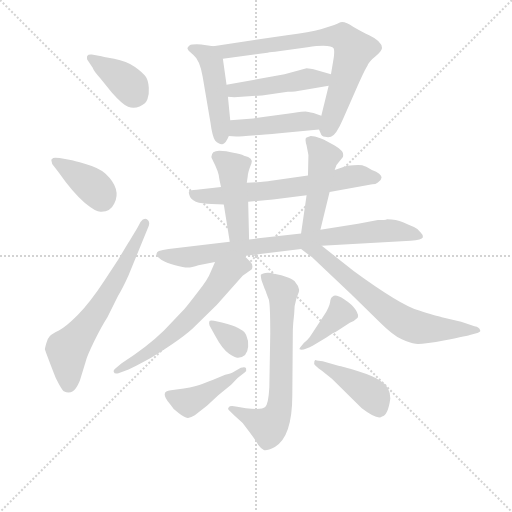
t = 0.00 s
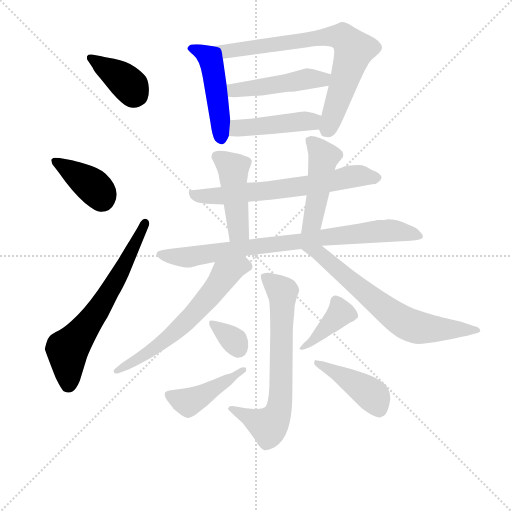
t = 2.46 s
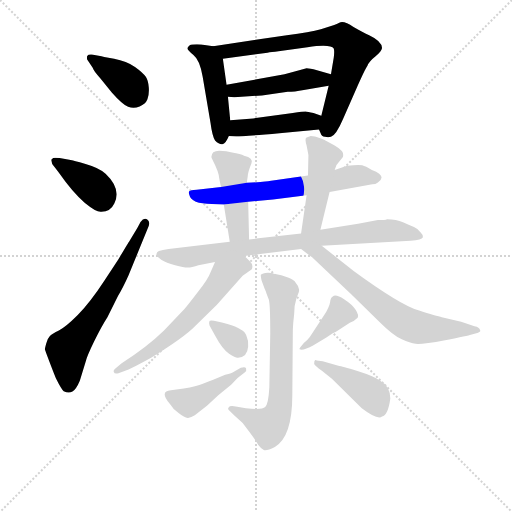
t = 4.93 s
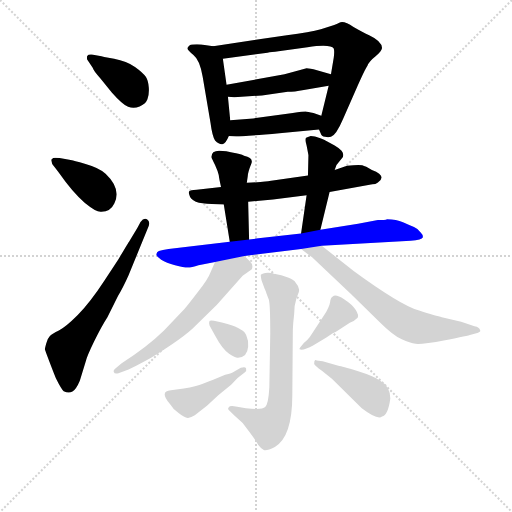
t = 7.39 s
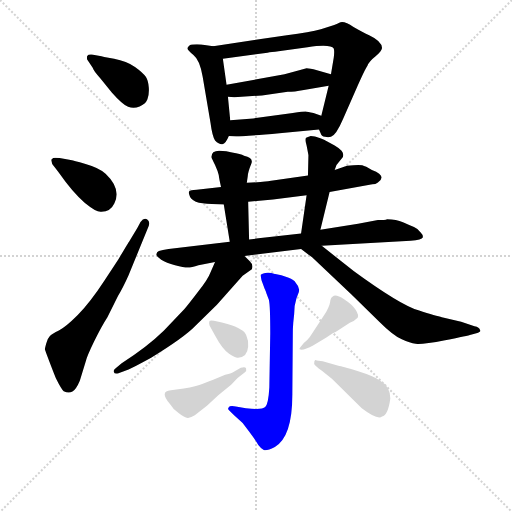
t = 9.85 s
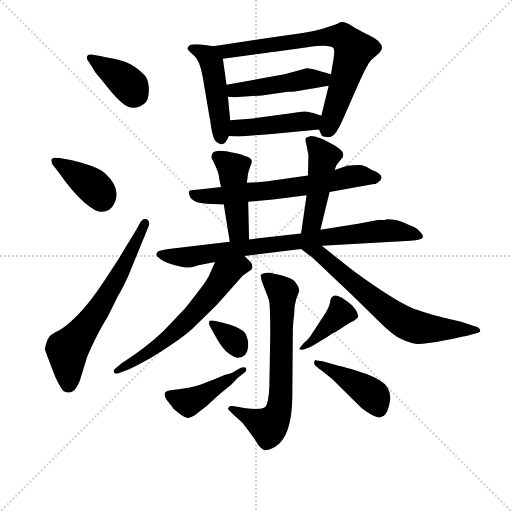
t = 12.32 s

The animated SVG that drew these frames (rendered in a browser with its animation timeline set to each time). Animation: 18 CSS @keyframes rules; one cycle of 12.32 s.

<svg version="1.1" viewBox="0 0 1024 1024" xmlns="http://www.w3.org/2000/svg">
  <g stroke="lightgray" stroke-dasharray="1,1" stroke-width="1" transform="scale(4, 4)">
    <line x1="0" y1="0" x2="256" y2="256"></line>
    <line x1="256" y1="0" x2="0" y2="256"></line>
    <line x1="128" y1="0" x2="128" y2="256"></line>
    <line x1="0" y1="128" x2="256" y2="128"></line>
  </g>
<g transform="scale(0.92, -0.92) translate(60, -900)">
   <style type="text/css">
    @keyframes keyframes0 {
      from {
       stroke: blue;
       stroke-dashoffset: 385;
       stroke-width: 128;
       }
       56% {
       animation-timing-function: step-end;
       stroke: blue;
       stroke-dashoffset: 0;
       stroke-width: 128;
       }
       to {
       stroke: black;
       stroke-width: 1024;
       }
       }
       #make-me-a-hanzi-animation-0 {
         animation: keyframes0 0.563314s both;
         animation-delay: 0.000000s;
         animation-timing-function: linear;
       }
    @keyframes keyframes1 {
      from {
       stroke: blue;
       stroke-dashoffset: 390;
       stroke-width: 128;
       }
       56% {
       animation-timing-function: step-end;
       stroke: blue;
       stroke-dashoffset: 0;
       stroke-width: 128;
       }
       to {
       stroke: black;
       stroke-width: 1024;
       }
       }
       #make-me-a-hanzi-animation-1 {
         animation: keyframes1 0.567383s both;
         animation-delay: 0.563314s;
         animation-timing-function: linear;
       }
    @keyframes keyframes2 {
      from {
       stroke: blue;
       stroke-dashoffset: 659;
       stroke-width: 128;
       }
       68% {
       animation-timing-function: step-end;
       stroke: blue;
       stroke-dashoffset: 0;
       stroke-width: 128;
       }
       to {
       stroke: black;
       stroke-width: 1024;
       }
       }
       #make-me-a-hanzi-animation-2 {
         animation: keyframes2 0.786296s both;
         animation-delay: 1.130697s;
         animation-timing-function: linear;
       }
    @keyframes keyframes3 {
      from {
       stroke: blue;
       stroke-dashoffset: 482;
       stroke-width: 128;
       }
       61% {
       animation-timing-function: step-end;
       stroke: blue;
       stroke-dashoffset: 0;
       stroke-width: 128;
       }
       to {
       stroke: black;
       stroke-width: 1024;
       }
       }
       #make-me-a-hanzi-animation-3 {
         animation: keyframes3 0.642253s both;
         animation-delay: 1.916992s;
         animation-timing-function: linear;
       }
    @keyframes keyframes4 {
      from {
       stroke: blue;
       stroke-dashoffset: 752;
       stroke-width: 128;
       }
       71% {
       animation-timing-function: step-end;
       stroke: blue;
       stroke-dashoffset: 0;
       stroke-width: 128;
       }
       to {
       stroke: black;
       stroke-width: 1024;
       }
       }
       #make-me-a-hanzi-animation-4 {
         animation: keyframes4 0.861979s both;
         animation-delay: 2.559245s;
         animation-timing-function: linear;
       }
    @keyframes keyframes5 {
      from {
       stroke: blue;
       stroke-dashoffset: 473;
       stroke-width: 128;
       }
       61% {
       animation-timing-function: step-end;
       stroke: blue;
       stroke-dashoffset: 0;
       stroke-width: 128;
       }
       to {
       stroke: black;
       stroke-width: 1024;
       }
       }
       #make-me-a-hanzi-animation-5 {
         animation: keyframes5 0.634928s both;
         animation-delay: 3.421224s;
         animation-timing-function: linear;
       }
    @keyframes keyframes6 {
      from {
       stroke: blue;
       stroke-dashoffset: 451;
       stroke-width: 128;
       }
       59% {
       animation-timing-function: step-end;
       stroke: blue;
       stroke-dashoffset: 0;
       stroke-width: 128;
       }
       to {
       stroke: black;
       stroke-width: 1024;
       }
       }
       #make-me-a-hanzi-animation-6 {
         animation: keyframes6 0.617025s both;
         animation-delay: 4.056152s;
         animation-timing-function: linear;
       }
    @keyframes keyframes7 {
      from {
       stroke: blue;
       stroke-dashoffset: 659;
       stroke-width: 128;
       }
       68% {
       animation-timing-function: step-end;
       stroke: blue;
       stroke-dashoffset: 0;
       stroke-width: 128;
       }
       to {
       stroke: black;
       stroke-width: 1024;
       }
       }
       #make-me-a-hanzi-animation-7 {
         animation: keyframes7 0.786296s both;
         animation-delay: 4.673177s;
         animation-timing-function: linear;
       }
    @keyframes keyframes8 {
      from {
       stroke: blue;
       stroke-dashoffset: 455;
       stroke-width: 128;
       }
       60% {
       animation-timing-function: step-end;
       stroke: blue;
       stroke-dashoffset: 0;
       stroke-width: 128;
       }
       to {
       stroke: black;
       stroke-width: 1024;
       }
       }
       #make-me-a-hanzi-animation-8 {
         animation: keyframes8 0.620280s both;
         animation-delay: 5.459473s;
         animation-timing-function: linear;
       }
    @keyframes keyframes9 {
      from {
       stroke: blue;
       stroke-dashoffset: 473;
       stroke-width: 128;
       }
       61% {
       animation-timing-function: step-end;
       stroke: blue;
       stroke-dashoffset: 0;
       stroke-width: 128;
       }
       to {
       stroke: black;
       stroke-width: 1024;
       }
       }
       #make-me-a-hanzi-animation-9 {
         animation: keyframes9 0.634928s both;
         animation-delay: 6.079753s;
         animation-timing-function: linear;
       }
    @keyframes keyframes10 {
      from {
       stroke: blue;
       stroke-dashoffset: 824;
       stroke-width: 128;
       }
       73% {
       animation-timing-function: step-end;
       stroke: blue;
       stroke-dashoffset: 0;
       stroke-width: 128;
       }
       to {
       stroke: black;
       stroke-width: 1024;
       }
       }
       #make-me-a-hanzi-animation-10 {
         animation: keyframes10 0.920573s both;
         animation-delay: 6.714681s;
         animation-timing-function: linear;
       }
    @keyframes keyframes11 {
      from {
       stroke: blue;
       stroke-dashoffset: 627;
       stroke-width: 128;
       }
       67% {
       animation-timing-function: step-end;
       stroke: blue;
       stroke-dashoffset: 0;
       stroke-width: 128;
       }
       to {
       stroke: black;
       stroke-width: 1024;
       }
       }
       #make-me-a-hanzi-animation-11 {
         animation: keyframes11 0.760254s both;
         animation-delay: 7.635254s;
         animation-timing-function: linear;
       }
    @keyframes keyframes12 {
      from {
       stroke: blue;
       stroke-dashoffset: 685;
       stroke-width: 128;
       }
       69% {
       animation-timing-function: step-end;
       stroke: blue;
       stroke-dashoffset: 0;
       stroke-width: 128;
       }
       to {
       stroke: black;
       stroke-width: 1024;
       }
       }
       #make-me-a-hanzi-animation-12 {
         animation: keyframes12 0.807454s both;
         animation-delay: 8.395508s;
         animation-timing-function: linear;
       }
    @keyframes keyframes13 {
      from {
       stroke: blue;
       stroke-dashoffset: 693;
       stroke-width: 128;
       }
       69% {
       animation-timing-function: step-end;
       stroke: blue;
       stroke-dashoffset: 0;
       stroke-width: 128;
       }
       to {
       stroke: black;
       stroke-width: 1024;
       }
       }
       #make-me-a-hanzi-animation-13 {
         animation: keyframes13 0.813965s both;
         animation-delay: 9.202962s;
         animation-timing-function: linear;
       }
    @keyframes keyframes14 {
      from {
       stroke: blue;
       stroke-dashoffset: 339;
       stroke-width: 128;
       }
       52% {
       animation-timing-function: step-end;
       stroke: blue;
       stroke-dashoffset: 0;
       stroke-width: 128;
       }
       to {
       stroke: black;
       stroke-width: 1024;
       }
       }
       #make-me-a-hanzi-animation-14 {
         animation: keyframes14 0.525879s both;
         animation-delay: 10.016927s;
         animation-timing-function: linear;
       }
    @keyframes keyframes15 {
      from {
       stroke: blue;
       stroke-dashoffset: 434;
       stroke-width: 128;
       }
       59% {
       animation-timing-function: step-end;
       stroke: blue;
       stroke-dashoffset: 0;
       stroke-width: 128;
       }
       to {
       stroke: black;
       stroke-width: 1024;
       }
       }
       #make-me-a-hanzi-animation-15 {
         animation: keyframes15 0.603190s both;
         animation-delay: 10.542806s;
         animation-timing-function: linear;
       }
    @keyframes keyframes16 {
      from {
       stroke: blue;
       stroke-dashoffset: 396;
       stroke-width: 128;
       }
       56% {
       animation-timing-function: step-end;
       stroke: blue;
       stroke-dashoffset: 0;
       stroke-width: 128;
       }
       to {
       stroke: black;
       stroke-width: 1024;
       }
       }
       #make-me-a-hanzi-animation-16 {
         animation: keyframes16 0.572266s both;
         animation-delay: 11.145996s;
         animation-timing-function: linear;
       }
    @keyframes keyframes17 {
      from {
       stroke: blue;
       stroke-dashoffset: 426;
       stroke-width: 128;
       }
       58% {
       animation-timing-function: step-end;
       stroke: blue;
       stroke-dashoffset: 0;
       stroke-width: 128;
       }
       to {
       stroke: black;
       stroke-width: 1024;
       }
       }
       #make-me-a-hanzi-animation-17 {
         animation: keyframes17 0.596680s both;
         animation-delay: 11.718262s;
         animation-timing-function: linear;
       }
</style>
<path d="M 139.5 781.5 Q 132.5 782.5 129.5 778.5 Q 128.5 774.5 129.5 770.5 L 141.5 752.5 Q 143.5 745.5 157.5 730.5 L 183.5 698.5 Q 206.5 672.5 218.5 668.0 Q 230.5 663.5 243.5 668.5 Q 256.5 673.5 260.5 684.0 Q 264.5 694.5 263.5 709.5 Q 262.5 724.5 257.0 733.0 Q 251.5 741.5 233.5 754.5 Q 215.5 767.5 188.0 772.5 Q 160.5 777.5 157.5 778.5 L 139.5 781.5 Z" fill="lightgray"></path> 
<path d="M 53.5 543.5 L 66.5 526.5 Q 99.5 479.5 124.0 459.5 Q 148.5 439.5 158.5 439.5 Q 179.5 438.5 188.5 457.5 Q 204.5 489.5 169.5 522.5 Q 154.5 535.5 126.0 543.5 Q 97.5 551.5 96.5 551.5 L 69.5 556.5 Q 58.5 557.5 55.5 556.5 L 51.5 552.5 Q 51.5 551.5 53.5 543.5 Z" fill="lightgray"></path> 
<path d="M 263.5 409.5 Q 266.5 419.5 259.5 423.5 Q 252.5 427.5 245.5 417.5 L 238.5 404.5 L 220.5 374.5 Q 219.5 373.5 197.5 336.5 L 167.5 290.5 Q 135.5 241.5 109.0 215.0 Q 82.5 188.5 68.0 181.5 Q 53.5 174.5 48.5 169.5 Q 43.5 164.5 40.5 153.5 Q 37.5 142.5 37.5 141.0 Q 37.5 139.5 61.5 77.5 Q 74.5 51.5 78.5 49.5 Q 89.5 44.5 97.5 49.0 Q 105.5 53.5 113.5 72.5 L 126.5 114.5 Q 128.5 124.5 144.5 157.5 Q 160.5 190.5 173.5 210.5 L 196.5 256.5 Q 207.5 274.5 219.5 301.5 L 263.5 409.5 Z" fill="lightgray"></path> 
<path d="M 403.5 799.5 L 377.5 803.5 Q 356.5 804.5 352.5 801.5 Q 348.5 798.5 347.5 795.5 Q 346.5 791.5 360.5 780.5 Q 374.5 769.5 380.5 733.5 L 397.5 633.5 Q 401.5 603.5 407.5 594.5 Q 416.5 585.5 423.5 586.5 Q 430.5 587.5 437.5 604.5 L 440.5 638.5 L 435.5 689.5 L 432.5 715.5 L 424.5 772.5 C 421.5 796.5 421.5 796.5 403.5 799.5 Z" fill="lightgray"></path> 
<path d="M 633.5 618.5 L 637.5 609.5 Q 638.5 604.5 646.5 602.5 Q 653.5 600.5 659.5 602.5 Q 670.5 605.5 685.5 640.5 L 717.5 713.5 Q 733.5 749.5 738.5 756.5 Q 742.5 766.5 756.5 777.5 Q 769.5 788.5 770.5 795.5 Q 770.5 810.5 742.5 823.5 Q 729.5 829.5 708.5 841.5 Q 686.5 856.5 677.5 850.5 Q 674.5 848.5 666.5 845.5 L 637.5 836.5 Q 614.5 830.5 563.5 823.5 L 403.5 799.5 C 373.5 795.5 394.5 768.5 424.5 772.5 L 521.5 785.5 Q 529.5 786.5 545.5 788.5 L 608.5 797.5 Q 659.5 804.5 665.5 794.5 Q 667.5 789.5 665.5 774.5 L 659.5 738.5 L 654.5 713.5 L 638.5 648.5 C 631.5 621.5 631.5 621.5 633.5 618.5 Z" fill="lightgray"></path> 
<path d="M 659.5 738.5 L 621.5 749.5 Q 607.5 751.5 606.5 751.5 L 558.5 738.5 L 432.5 715.5 C 402.5 710.5 405.5 691.5 435.5 689.5 L 449.5 688.5 L 509.5 692.5 L 565.5 700.5 Q 579.5 700.5 600.5 704.5 L 654.5 713.5 C 684.5 718.5 688.5 730.5 659.5 738.5 Z" fill="lightgray"></path> 
<path d="M 437.5 604.5 L 453.5 603.5 Q 454.5 602.5 547.5 610.5 L 633.5 618.5 C 663.5 621.5 666.5 638.5 638.5 648.5 L 621.5 654.5 Q 608.5 656.5 604.5 657.5 Q 599.5 657.5 576.5 654.5 L 490.5 642.5 L 440.5 638.5 C 410.5 636.5 407.5 606.5 437.5 604.5 Z" fill="lightgray"></path> 
<path d="M 420.5 493.5 L 367.5 487.5 Q 353.5 486.5 351.5 484.5 Q 349.5 482.5 351.5 476.5 Q 355.5 456.5 400.5 456.5 L 426.5 455.5 L 479.5 461.5 L 533.5 466.5 L 606.5 475.5 L 656.5 482.5 L 749.5 499.5 Q 756.5 499.5 761.5 503.5 Q 782.5 517.5 748.5 530.5 Q 734.5 538.5 727.5 540.5 Q 720.5 542.5 694.5 539.5 L 667.5 530.5 L 609.5 518.5 L 525.5 506.5 Q 523.5 505.5 476.5 502.5 L 420.5 493.5 Z" fill="lightgray"></path> 
<path d="M 478.5 516.5 Q 478.5 524.5 486.5 544.5 Q 491.5 557.5 470.5 561.5 Q 463.5 565.5 444.5 568.5 Q 433.5 572.5 416.5 572.5 Q 399.5 572.5 399.5 558.5 Q 400.5 554.5 407.5 541.5 Q 413.5 528.5 415.5 519.5 Q 416.5 510.5 420.5 493.5 L 426.5 455.5 L 439.5 374.5 C 444.5 344.5 482.5 349.5 481.5 379.5 L 479.5 461.5 L 476.5 502.5 L 478.5 516.5 Z" fill="lightgray"></path> 
<path d="M 636.5 400.5 L 656.5 482.5 L 667.5 530.5 L 671.5 541.5 L 685.5 558.5 Q 687.5 567.5 682.5 572.5 Q 677.5 577.5 667.5 583.5 L 649.5 593.5 Q 648.5 594.5 636.5 599.5 Q 623.5 604.5 615.5 604.5 Q 608.5 602.5 605.5 600.5 Q 602.5 597.5 606.5 583.5 Q 609.5 568.5 610.5 562.5 L 609.5 518.5 L 606.5 475.5 L 594.5 392.5 C 590.5 362.5 629.5 371.5 636.5 400.5 Z" fill="lightgray"></path> 
<path d="M 439.5 374.5 L 306.5 358.5 Q 292.5 356.5 285.5 354.5 Q 280.5 352.5 280.0 347.5 Q 279.5 342.5 290.5 335.5 Q 301.5 328.5 320.5 323.5 Q 339.5 318.5 348.0 318.5 Q 356.5 318.5 371.5 323.5 L 407.5 330.5 L 471.5 343.5 L 594.5 358.5 L 639.5 365.5 L 832.5 376.5 Q 857.5 378.5 859.0 383.5 Q 860.5 388.5 854.5 394.5 Q 849.5 402.5 840.0 406.5 Q 830.5 410.5 816.0 417.0 Q 801.5 423.5 781.5 423.5 Q 777.5 421.5 761.5 421.5 L 718.5 413.5 L 636.5 400.5 L 594.5 392.5 L 481.5 379.5 L 439.5 374.5 Z" fill="lightgray"></path> 
<path d="M 407.5 330.5 L 397.5 307.5 Q 392.5 293.5 370.5 265.5 Q 348.5 236.5 340.5 227.5 L 296.5 181.5 Q 258.5 144.5 204.5 110.5 L 191.5 99.5 Q 185.5 95.5 187.5 91.5 Q 188.5 86.5 197.5 88.5 L 219.5 96.5 Q 250.5 112.5 268.5 122.5 Q 340.5 166.5 365.5 192.5 L 411.5 237.5 L 467.5 300.5 L 487.5 314.5 Q 491.5 324.5 482.5 332.5 L 471.5 343.5 C 450.5 364.5 419.5 358.5 407.5 330.5 Z" fill="lightgray"></path> 
<path d="M 594.5 358.5 L 618.5 340.5 L 703.5 260.5 L 764.5 200.5 Q 795.5 169.5 813.5 162.5 Q 831.5 154.5 843.5 152.5 Q 855.5 150.5 907.5 160.5 Q 958.5 170.5 963.5 172.5 L 975.5 175.5 Q 986.5 178.5 983.5 182.5 Q 982.5 188.5 971.5 190.5 L 942.5 200.5 L 900.5 210.5 Q 889.5 212.5 849.5 225.5 Q 809.5 237.5 709.5 310.5 L 639.5 365.5 C 615.5 384.5 570.5 376.5 594.5 358.5 Z" fill="lightgray"></path> 
<path d="M 508.5 290.5 L 515.5 271.5 Q 516.5 270.5 519.5 261.5 L 524.5 248.5 Q 527.5 237.5 527.5 174.5 L 525.5 57.5 Q 523.5 21.5 516.5 15.0 Q 509.5 8.5 474.5 12.5 L 452.5 16.5 Q 438.5 18.5 437.5 14.5 Q 433.5 10.5 439.5 6.5 L 449.5 -3.5 L 467.5 -19.5 L 481.5 -38.0 Q 495.5 -56.5 501.5 -67.5 Q 507.5 -75.5 513.5 -78.0 Q 519.5 -80.5 537.5 -71.5 Q 575.5 -49.5 575.5 42.5 L 576.5 170.5 Q 576.5 187.5 577.5 198.5 L 579.5 217.5 Q 579.5 236.5 584.5 251.5 L 589.5 264.5 Q 592.5 275.5 583.5 284.5 Q 578.5 292.5 567.5 296.0 Q 556.5 299.5 551.5 301.5 L 538.5 304.5 L 537.5 304.5 Q 525.5 308.5 516.5 306.5 Q 507.5 304.5 507.0 302.5 Q 506.5 300.5 508.5 290.5 Z" fill="lightgray"></path> 
<path d="M 407.5 170.5 Q 423.5 140.5 438.0 131.0 Q 452.5 121.5 457.5 122.5 Q 477.5 122.5 479.5 146.5 Q 480.5 159.5 475.5 170.5 Q 471.5 184.5 434.5 195.5 Q 397.5 206.5 395.5 202.0 Q 393.5 197.5 395.5 192.5 L 407.5 170.5 Z" fill="lightgray"></path> 
<path d="M 447.5 91.5 Q 445.5 89.5 429.5 85.5 L 403.5 74.5 Q 394.5 71.5 381.0 66.0 Q 367.5 60.5 339.5 55.5 L 311.5 51.5 Q 285.5 49.5 309.5 21.5 Q 317.5 8.5 327.5 2.5 Q 342.5 -9.5 349.0 -8.5 Q 355.5 -7.5 363.5 -2.5 L 390.5 18.5 L 414.5 40.5 L 442.5 63.5 L 456.5 78.5 L 472.5 90.5 Q 476.5 94.5 475.0 99.0 Q 473.5 103.5 463.5 100.5 L 447.5 91.5 Z" fill="lightgray"></path> 
<path d="M 717.5 209.5 Q 720.5 214.5 713.5 226.0 Q 706.5 237.5 688.0 249.5 Q 669.5 261.5 663.5 255.5 Q 658.5 253.5 657.5 242.5 Q 655.5 231.5 644.5 214.5 L 613.5 167.5 Q 607.5 159.5 600.5 154.5 L 592.5 144.5 Q 589.5 140.5 591.5 140.5 Q 599.5 137.5 621.5 149.5 L 649.5 166.5 Q 665.5 177.5 669.5 178.5 L 700.5 198.5 Q 709.5 201.5 717.5 209.5 Z" fill="lightgray"></path> 
<path d="M 641.5 114.5 L 628.5 116.5 Q 625.5 118.5 623.5 114.5 Q 621.5 108.5 625.5 105.5 L 633.5 98.5 Q 636.5 96.5 640.5 93.5 L 661.5 76.5 L 726.5 12.5 Q 760.5 -13.5 770.5 -5.5 Q 783.5 -3.5 788.5 33.5 Q 788.5 60.5 766.5 72.5 Q 752.5 82.5 717.0 93.5 Q 681.5 104.5 677.5 104.5 L 641.5 114.5 Z" fill="lightgray"></path> 
      <clipPath id="make-me-a-hanzi-clip-0">
      <path d="M 139.5 781.5 Q 132.5 782.5 129.5 778.5 Q 128.5 774.5 129.5 770.5 L 141.5 752.5 Q 143.5 745.5 157.5 730.5 L 183.5 698.5 Q 206.5 672.5 218.5 668.0 Q 230.5 663.5 243.5 668.5 Q 256.5 673.5 260.5 684.0 Q 264.5 694.5 263.5 709.5 Q 262.5 724.5 257.0 733.0 Q 251.5 741.5 233.5 754.5 Q 215.5 767.5 188.0 772.5 Q 160.5 777.5 157.5 778.5 L 139.5 781.5 Z" fill="lightgray"></path>
      </clipPath>
      <path clip-path="url(#make-me-a-hanzi-clip-0)" d="M 136.5 774.5 L 209.5 726.5 L 235.5 694.5 " fill="none" id="make-me-a-hanzi-animation-0" stroke-dasharray="257 514" stroke-linecap="round"></path>

      <clipPath id="make-me-a-hanzi-clip-1">
      <path d="M 53.5 543.5 L 66.5 526.5 Q 99.5 479.5 124.0 459.5 Q 148.5 439.5 158.5 439.5 Q 179.5 438.5 188.5 457.5 Q 204.5 489.5 169.5 522.5 Q 154.5 535.5 126.0 543.5 Q 97.5 551.5 96.5 551.5 L 69.5 556.5 Q 58.5 557.5 55.5 556.5 L 51.5 552.5 Q 51.5 551.5 53.5 543.5 Z" fill="lightgray"></path>
      </clipPath>
      <path clip-path="url(#make-me-a-hanzi-clip-1)" d="M 58.5 549.5 L 131.5 503.5 L 158.5 477.5 L 161.5 467.5 " fill="none" id="make-me-a-hanzi-animation-1" stroke-dasharray="262 524" stroke-linecap="round"></path>

      <clipPath id="make-me-a-hanzi-clip-2">
      <path d="M 263.5 409.5 Q 266.5 419.5 259.5 423.5 Q 252.5 427.5 245.5 417.5 L 238.5 404.5 L 220.5 374.5 Q 219.5 373.5 197.5 336.5 L 167.5 290.5 Q 135.5 241.5 109.0 215.0 Q 82.5 188.5 68.0 181.5 Q 53.5 174.5 48.5 169.5 Q 43.5 164.5 40.5 153.5 Q 37.5 142.5 37.5 141.0 Q 37.5 139.5 61.5 77.5 Q 74.5 51.5 78.5 49.5 Q 89.5 44.5 97.5 49.0 Q 105.5 53.5 113.5 72.5 L 126.5 114.5 Q 128.5 124.5 144.5 157.5 Q 160.5 190.5 173.5 210.5 L 196.5 256.5 Q 207.5 274.5 219.5 301.5 L 263.5 409.5 Z" fill="lightgray"></path>
      </clipPath>
      <path clip-path="url(#make-me-a-hanzi-clip-2)" d="M 86.5 60.5 L 86.5 139.5 L 174.5 260.5 L 255.5 414.5 " fill="none" id="make-me-a-hanzi-animation-2" stroke-dasharray="531 1062" stroke-linecap="round"></path>

      <clipPath id="make-me-a-hanzi-clip-3">
      <path d="M 403.5 799.5 L 377.5 803.5 Q 356.5 804.5 352.5 801.5 Q 348.5 798.5 347.5 795.5 Q 346.5 791.5 360.5 780.5 Q 374.5 769.5 380.5 733.5 L 397.5 633.5 Q 401.5 603.5 407.5 594.5 Q 416.5 585.5 423.5 586.5 Q 430.5 587.5 437.5 604.5 L 440.5 638.5 L 435.5 689.5 L 432.5 715.5 L 424.5 772.5 C 421.5 796.5 421.5 796.5 403.5 799.5 Z" fill="lightgray"></path>
      </clipPath>
      <path clip-path="url(#make-me-a-hanzi-clip-3)" d="M 354.5 795.5 L 381.5 785.5 L 400.5 761.5 L 421.5 596.5 " fill="none" id="make-me-a-hanzi-animation-3" stroke-dasharray="354 708" stroke-linecap="round"></path>

      <clipPath id="make-me-a-hanzi-clip-4">
      <path d="M 633.5 618.5 L 637.5 609.5 Q 638.5 604.5 646.5 602.5 Q 653.5 600.5 659.5 602.5 Q 670.5 605.5 685.5 640.5 L 717.5 713.5 Q 733.5 749.5 738.5 756.5 Q 742.5 766.5 756.5 777.5 Q 769.5 788.5 770.5 795.5 Q 770.5 810.5 742.5 823.5 Q 729.5 829.5 708.5 841.5 Q 686.5 856.5 677.5 850.5 Q 674.5 848.5 666.5 845.5 L 637.5 836.5 Q 614.5 830.5 563.5 823.5 L 403.5 799.5 C 373.5 795.5 394.5 768.5 424.5 772.5 L 521.5 785.5 Q 529.5 786.5 545.5 788.5 L 608.5 797.5 Q 659.5 804.5 665.5 794.5 Q 667.5 789.5 665.5 774.5 L 659.5 738.5 L 654.5 713.5 L 638.5 648.5 C 631.5 621.5 631.5 621.5 633.5 618.5 Z" fill="lightgray"></path>
      </clipPath>
      <path clip-path="url(#make-me-a-hanzi-clip-4)" d="M 411.5 798.5 L 431.5 788.5 L 650.5 820.5 L 686.5 818.5 L 709.5 791.5 L 652.5 619.5 " fill="none" id="make-me-a-hanzi-animation-4" stroke-dasharray="624 1248" stroke-linecap="round"></path>

      <clipPath id="make-me-a-hanzi-clip-5">
      <path d="M 659.5 738.5 L 621.5 749.5 Q 607.5 751.5 606.5 751.5 L 558.5 738.5 L 432.5 715.5 C 402.5 710.5 405.5 691.5 435.5 689.5 L 449.5 688.5 L 509.5 692.5 L 565.5 700.5 Q 579.5 700.5 600.5 704.5 L 654.5 713.5 C 684.5 718.5 688.5 730.5 659.5 738.5 Z" fill="lightgray"></path>
      </clipPath>
      <path clip-path="url(#make-me-a-hanzi-clip-5)" d="M 440.5 709.5 L 448.5 703.5 L 484.5 707.5 L 611.5 729.5 L 641.5 727.5 L 651.5 733.5 " fill="none" id="make-me-a-hanzi-animation-5" stroke-dasharray="345 690" stroke-linecap="round"></path>

      <clipPath id="make-me-a-hanzi-clip-6">
      <path d="M 437.5 604.5 L 453.5 603.5 Q 454.5 602.5 547.5 610.5 L 633.5 618.5 C 663.5 621.5 666.5 638.5 638.5 648.5 L 621.5 654.5 Q 608.5 656.5 604.5 657.5 Q 599.5 657.5 576.5 654.5 L 490.5 642.5 L 440.5 638.5 C 410.5 636.5 407.5 606.5 437.5 604.5 Z" fill="lightgray"></path>
      </clipPath>
      <path clip-path="url(#make-me-a-hanzi-clip-6)" d="M 441.5 609.5 L 459.5 621.5 L 631.5 641.5 " fill="none" id="make-me-a-hanzi-animation-6" stroke-dasharray="323 646" stroke-linecap="round"></path>

      <clipPath id="make-me-a-hanzi-clip-7">
      <path d="M 420.5 493.5 L 367.5 487.5 Q 353.5 486.5 351.5 484.5 Q 349.5 482.5 351.5 476.5 Q 355.5 456.5 400.5 456.5 L 426.5 455.5 L 479.5 461.5 L 533.5 466.5 L 606.5 475.5 L 656.5 482.5 L 749.5 499.5 Q 756.5 499.5 761.5 503.5 Q 782.5 517.5 748.5 530.5 Q 734.5 538.5 727.5 540.5 Q 720.5 542.5 694.5 539.5 L 667.5 530.5 L 609.5 518.5 L 525.5 506.5 Q 523.5 505.5 476.5 502.5 L 420.5 493.5 Z" fill="lightgray"></path>
      </clipPath>
      <path clip-path="url(#make-me-a-hanzi-clip-7)" d="M 355.5 480.5 L 375.5 473.5 L 420.5 474.5 L 596.5 494.5 L 704.5 516.5 L 753.5 516.5 " fill="none" id="make-me-a-hanzi-animation-7" stroke-dasharray="531 1062" stroke-linecap="round"></path>

      <clipPath id="make-me-a-hanzi-clip-8">
      <path d="M 478.5 516.5 Q 478.5 524.5 486.5 544.5 Q 491.5 557.5 470.5 561.5 Q 463.5 565.5 444.5 568.5 Q 433.5 572.5 416.5 572.5 Q 399.5 572.5 399.5 558.5 Q 400.5 554.5 407.5 541.5 Q 413.5 528.5 415.5 519.5 Q 416.5 510.5 420.5 493.5 L 426.5 455.5 L 439.5 374.5 C 444.5 344.5 482.5 349.5 481.5 379.5 L 479.5 461.5 L 476.5 502.5 L 478.5 516.5 Z" fill="lightgray"></path>
      </clipPath>
      <path clip-path="url(#make-me-a-hanzi-clip-8)" d="M 411.5 559.5 L 446.5 533.5 L 457.5 398.5 L 445.5 382.5 " fill="none" id="make-me-a-hanzi-animation-8" stroke-dasharray="327 654" stroke-linecap="round"></path>

      <clipPath id="make-me-a-hanzi-clip-9">
      <path d="M 636.5 400.5 L 656.5 482.5 L 667.5 530.5 L 671.5 541.5 L 685.5 558.5 Q 687.5 567.5 682.5 572.5 Q 677.5 577.5 667.5 583.5 L 649.5 593.5 Q 648.5 594.5 636.5 599.5 Q 623.5 604.5 615.5 604.5 Q 608.5 602.5 605.5 600.5 Q 602.5 597.5 606.5 583.5 Q 609.5 568.5 610.5 562.5 L 609.5 518.5 L 606.5 475.5 L 594.5 392.5 C 590.5 362.5 629.5 371.5 636.5 400.5 Z" fill="lightgray"></path>
      </clipPath>
      <path clip-path="url(#make-me-a-hanzi-clip-9)" d="M 613.5 595.5 L 643.5 559.5 L 619.5 418.5 L 600.5 398.5 " fill="none" id="make-me-a-hanzi-animation-9" stroke-dasharray="345 690" stroke-linecap="round"></path>

      <clipPath id="make-me-a-hanzi-clip-10">
      <path d="M 439.5 374.5 L 306.5 358.5 Q 292.5 356.5 285.5 354.5 Q 280.5 352.5 280.0 347.5 Q 279.5 342.5 290.5 335.5 Q 301.5 328.5 320.5 323.5 Q 339.5 318.5 348.0 318.5 Q 356.5 318.5 371.5 323.5 L 407.5 330.5 L 471.5 343.5 L 594.5 358.5 L 639.5 365.5 L 832.5 376.5 Q 857.5 378.5 859.0 383.5 Q 860.5 388.5 854.5 394.5 Q 849.5 402.5 840.0 406.5 Q 830.5 410.5 816.0 417.0 Q 801.5 423.5 781.5 423.5 Q 777.5 421.5 761.5 421.5 L 718.5 413.5 L 636.5 400.5 L 594.5 392.5 L 481.5 379.5 L 439.5 374.5 Z" fill="lightgray"></path>
      </clipPath>
      <path clip-path="url(#make-me-a-hanzi-clip-10)" d="M 289.5 345.5 L 350.5 341.5 L 768.5 397.5 L 814.5 396.5 L 852.5 387.5 " fill="none" id="make-me-a-hanzi-animation-10" stroke-dasharray="696 1392" stroke-linecap="round"></path>

      <clipPath id="make-me-a-hanzi-clip-11">
      <path d="M 407.5 330.5 L 397.5 307.5 Q 392.5 293.5 370.5 265.5 Q 348.5 236.5 340.5 227.5 L 296.5 181.5 Q 258.5 144.5 204.5 110.5 L 191.5 99.5 Q 185.5 95.5 187.5 91.5 Q 188.5 86.5 197.5 88.5 L 219.5 96.5 Q 250.5 112.5 268.5 122.5 Q 340.5 166.5 365.5 192.5 L 411.5 237.5 L 467.5 300.5 L 487.5 314.5 Q 491.5 324.5 482.5 332.5 L 471.5 343.5 C 450.5 364.5 419.5 358.5 407.5 330.5 Z" fill="lightgray"></path>
      </clipPath>
      <path clip-path="url(#make-me-a-hanzi-clip-11)" d="M 476.5 320.5 L 456.5 319.5 L 427.5 301.5 L 355.5 211.5 L 300.5 160.5 L 193.5 93.5 " fill="none" id="make-me-a-hanzi-animation-11" stroke-dasharray="499 998" stroke-linecap="round"></path>

      <clipPath id="make-me-a-hanzi-clip-12">
      <path d="M 594.5 358.5 L 618.5 340.5 L 703.5 260.5 L 764.5 200.5 Q 795.5 169.5 813.5 162.5 Q 831.5 154.5 843.5 152.5 Q 855.5 150.5 907.5 160.5 Q 958.5 170.5 963.5 172.5 L 975.5 175.5 Q 986.5 178.5 983.5 182.5 Q 982.5 188.5 971.5 190.5 L 942.5 200.5 L 900.5 210.5 Q 889.5 212.5 849.5 225.5 Q 809.5 237.5 709.5 310.5 L 639.5 365.5 C 615.5 384.5 570.5 376.5 594.5 358.5 Z" fill="lightgray"></path>
      </clipPath>
      <path clip-path="url(#make-me-a-hanzi-clip-12)" d="M 602.5 356.5 L 635.5 347.5 L 793.5 215.5 L 825.5 195.5 L 875.5 185.5 L 975.5 183.5 " fill="none" id="make-me-a-hanzi-animation-12" stroke-dasharray="557 1114" stroke-linecap="round"></path>

      <clipPath id="make-me-a-hanzi-clip-13">
      <path d="M 508.5 290.5 L 515.5 271.5 Q 516.5 270.5 519.5 261.5 L 524.5 248.5 Q 527.5 237.5 527.5 174.5 L 525.5 57.5 Q 523.5 21.5 516.5 15.0 Q 509.5 8.5 474.5 12.5 L 452.5 16.5 Q 438.5 18.5 437.5 14.5 Q 433.5 10.5 439.5 6.5 L 449.5 -3.5 L 467.5 -19.5 L 481.5 -38.0 Q 495.5 -56.5 501.5 -67.5 Q 507.5 -75.5 513.5 -78.0 Q 519.5 -80.5 537.5 -71.5 Q 575.5 -49.5 575.5 42.5 L 576.5 170.5 Q 576.5 187.5 577.5 198.5 L 579.5 217.5 Q 579.5 236.5 584.5 251.5 L 589.5 264.5 Q 592.5 275.5 583.5 284.5 Q 578.5 292.5 567.5 296.0 Q 556.5 299.5 551.5 301.5 L 538.5 304.5 L 537.5 304.5 Q 525.5 308.5 516.5 306.5 Q 507.5 304.5 507.0 302.5 Q 506.5 300.5 508.5 290.5 Z" fill="lightgray"></path>
      </clipPath>
      <path clip-path="url(#make-me-a-hanzi-clip-13)" d="M 514.5 297.5 L 553.5 265.5 L 547.5 13.5 L 524.5 -26.5 L 445.5 12.5 " fill="none" id="make-me-a-hanzi-animation-13" stroke-dasharray="565 1130" stroke-linecap="round"></path>

      <clipPath id="make-me-a-hanzi-clip-14">
      <path d="M 407.5 170.5 Q 423.5 140.5 438.0 131.0 Q 452.5 121.5 457.5 122.5 Q 477.5 122.5 479.5 146.5 Q 480.5 159.5 475.5 170.5 Q 471.5 184.5 434.5 195.5 Q 397.5 206.5 395.5 202.0 Q 393.5 197.5 395.5 192.5 L 407.5 170.5 Z" fill="lightgray"></path>
      </clipPath>
      <path clip-path="url(#make-me-a-hanzi-clip-14)" d="M 399.5 197.5 L 435.5 171.5 L 459.5 141.5 " fill="none" id="make-me-a-hanzi-animation-14" stroke-dasharray="211 422" stroke-linecap="round"></path>

      <clipPath id="make-me-a-hanzi-clip-15">
      <path d="M 447.5 91.5 Q 445.5 89.5 429.5 85.5 L 403.5 74.5 Q 394.5 71.5 381.0 66.0 Q 367.5 60.5 339.5 55.5 L 311.5 51.5 Q 285.5 49.5 309.5 21.5 Q 317.5 8.5 327.5 2.5 Q 342.5 -9.5 349.0 -8.5 Q 355.5 -7.5 363.5 -2.5 L 390.5 18.5 L 414.5 40.5 L 442.5 63.5 L 456.5 78.5 L 472.5 90.5 Q 476.5 94.5 475.0 99.0 Q 473.5 103.5 463.5 100.5 L 447.5 91.5 Z" fill="lightgray"></path>
      </clipPath>
      <path clip-path="url(#make-me-a-hanzi-clip-15)" d="M 311.5 36.5 L 349.5 25.5 L 468.5 96.5 " fill="none" id="make-me-a-hanzi-animation-15" stroke-dasharray="306 612" stroke-linecap="round"></path>

      <clipPath id="make-me-a-hanzi-clip-16">
      <path d="M 717.5 209.5 Q 720.5 214.5 713.5 226.0 Q 706.5 237.5 688.0 249.5 Q 669.5 261.5 663.5 255.5 Q 658.5 253.5 657.5 242.5 Q 655.5 231.5 644.5 214.5 L 613.5 167.5 Q 607.5 159.5 600.5 154.5 L 592.5 144.5 Q 589.5 140.5 591.5 140.5 Q 599.5 137.5 621.5 149.5 L 649.5 166.5 Q 665.5 177.5 669.5 178.5 L 700.5 198.5 Q 709.5 201.5 717.5 209.5 Z" fill="lightgray"></path>
      </clipPath>
      <path clip-path="url(#make-me-a-hanzi-clip-16)" d="M 669.5 244.5 L 679.5 218.5 L 597.5 141.5 " fill="none" id="make-me-a-hanzi-animation-16" stroke-dasharray="268 536" stroke-linecap="round"></path>

      <clipPath id="make-me-a-hanzi-clip-17">
      <path d="M 641.5 114.5 L 628.5 116.5 Q 625.5 118.5 623.5 114.5 Q 621.5 108.5 625.5 105.5 L 633.5 98.5 Q 636.5 96.5 640.5 93.5 L 661.5 76.5 L 726.5 12.5 Q 760.5 -13.5 770.5 -5.5 Q 783.5 -3.5 788.5 33.5 Q 788.5 60.5 766.5 72.5 Q 752.5 82.5 717.0 93.5 Q 681.5 104.5 677.5 104.5 L 641.5 114.5 Z" fill="lightgray"></path>
      </clipPath>
      <path clip-path="url(#make-me-a-hanzi-clip-17)" d="M 627.5 110.5 L 738.5 49.5 L 752.5 36.5 L 762.5 14.5 " fill="none" id="make-me-a-hanzi-animation-17" stroke-dasharray="298 596" stroke-linecap="round"></path>

</g>
</svg>
